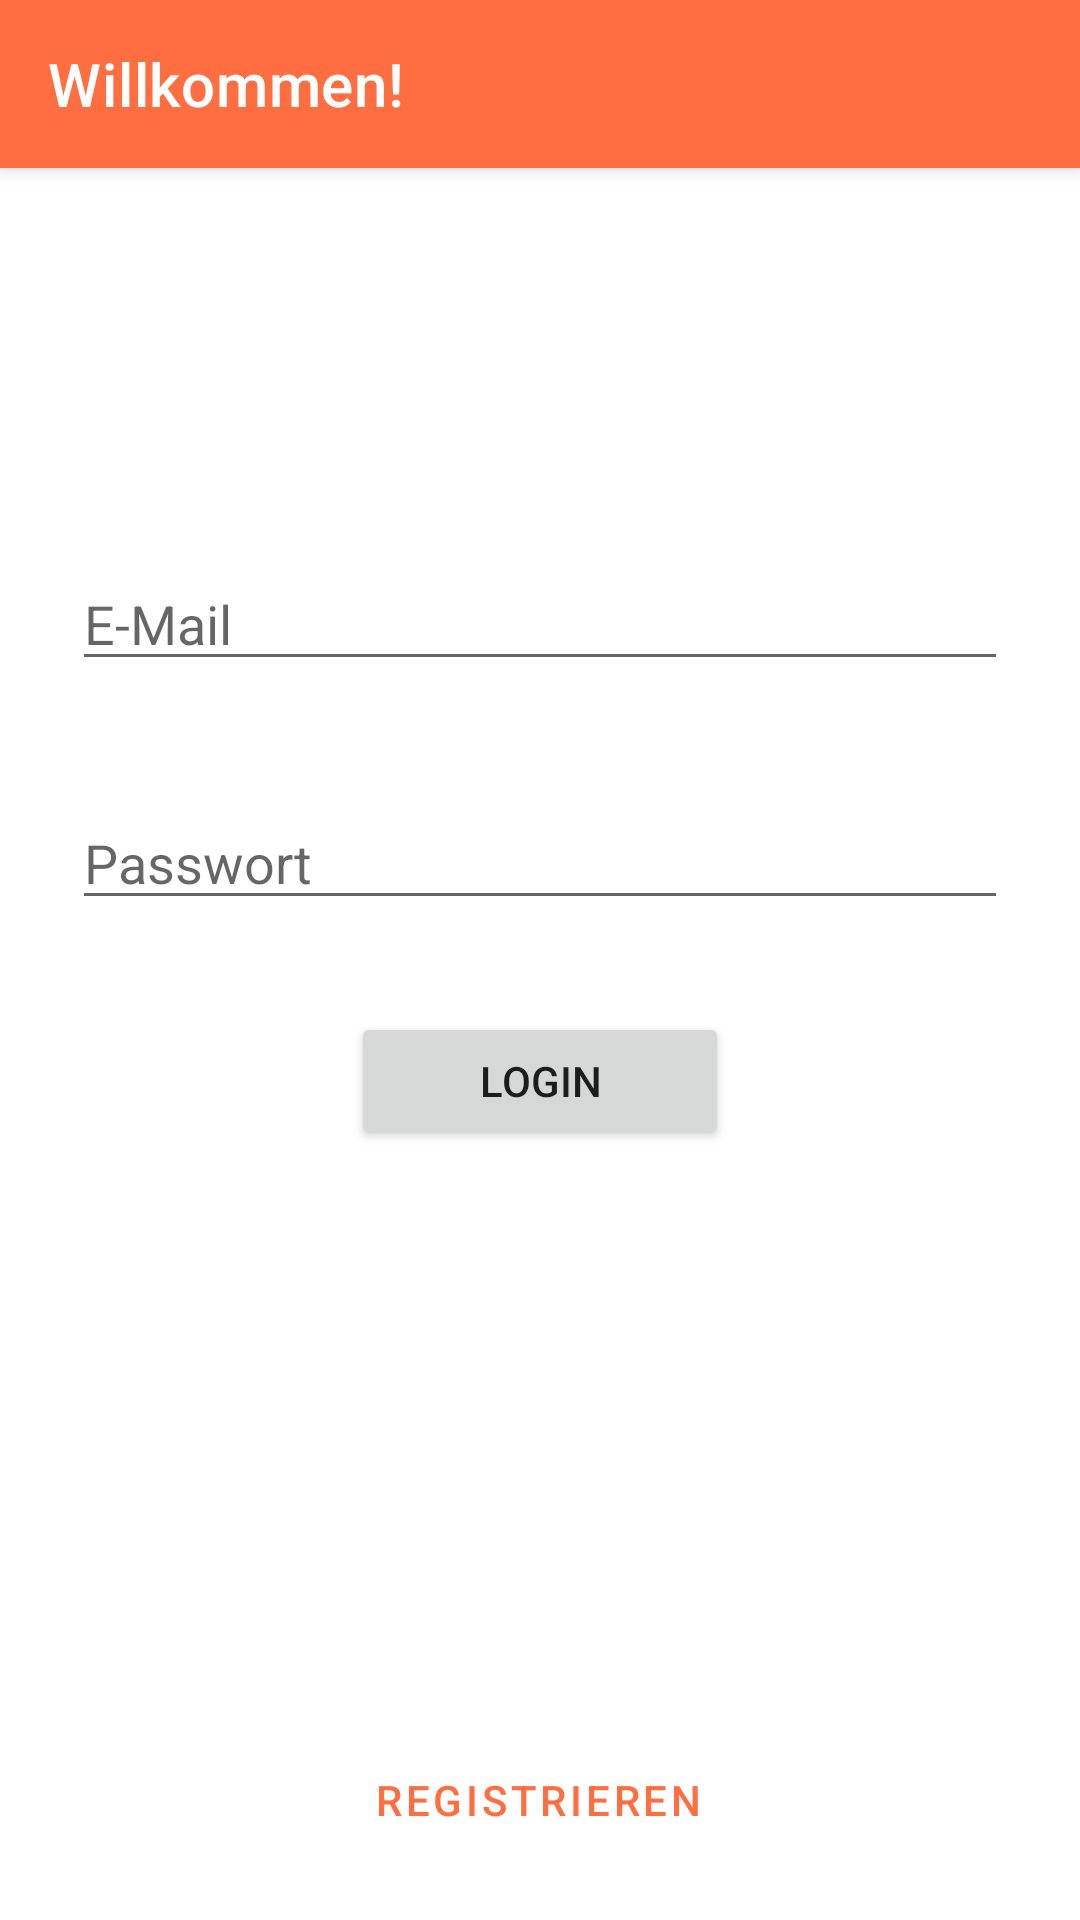

The Android layout XML behind this screen, and the referenced resources:
<!-- AndroidManifest.xml: application theme Theme.SafeOrder -->
<!-- res/layout/login.xml -->
<?xml version="1.0" encoding="utf-8"?>
<androidx.coordinatorlayout.widget.CoordinatorLayout
    xmlns:android="http://schemas.android.com/apk/res/android"
    xmlns:app="http://schemas.android.com/apk/res-auto"
    android:layout_width="match_parent"
    android:layout_height="match_parent">

    <com.google.android.material.appbar.AppBarLayout
        android:layout_width="match_parent"
        android:layout_height="wrap_content">

        <com.google.android.material.appbar.MaterialToolbar
            android:id="@+id/topAppBar_restaurantoverview"
            android:layout_width="match_parent"
            android:layout_height="?attr/actionBarSize"
            app:title="Willkommen!"
            style="@style/Widget.MaterialComponents.Toolbar.Primary"
            app:layout_scrollFlags="scroll|enterAlways|snap"
            />

    </com.google.android.material.appbar.AppBarLayout>

    <androidx.constraintlayout.widget.ConstraintLayout xmlns:tools="http://schemas.android.com/tools"
        android:layout_width="match_parent"
        android:layout_height="match_parent">

        <EditText
            android:id="@+id/login_email_input"
            android:layout_width="0dp"
            android:layout_height="wrap_content"
            android:layout_marginStart="24dp"
            android:layout_marginEnd="24dp"
            android:ems="10"
            android:hint="@string/e_mail"
            android:importantForAutofill="no"
            android:inputType="textEmailAddress"
            app:layout_constraintBottom_toBottomOf="parent"
            app:layout_constraintEnd_toEndOf="parent"
            app:layout_constraintHorizontal_bias="0.0"
            app:layout_constraintStart_toStartOf="parent"
            app:layout_constraintTop_toTopOf="parent"
            app:layout_constraintVertical_bias="0.31" />

        <EditText
            android:id="@+id/login_password_input"
            android:layout_width="0dp"
            android:layout_height="wrap_content"
            android:layout_marginTop="16dp"
            android:layout_marginBottom="16dp"
            android:ems="10"
            android:hint="@string/password"
            android:importantForAutofill="no"
            android:inputType="textPassword"
            app:layout_constraintBottom_toBottomOf="parent"
            app:layout_constraintEnd_toEndOf="@+id/login_email_input"
            app:layout_constraintHorizontal_bias="0.0"
            app:layout_constraintStart_toStartOf="@+id/login_email_input"
            app:layout_constraintTop_toBottomOf="@+id/login_email_input"
            app:layout_constraintVertical_bias="0.066" />

        <Button
            android:id="@+id/login_btn"
            android:layout_width="126dp"
            android:layout_height="46dp"
            android:layout_marginTop="16dp"
            android:layout_marginBottom="16dp"
            android:text="@string/button_login"
            app:layout_constraintBottom_toBottomOf="parent"
            app:layout_constraintEnd_toEndOf="@+id/login_password_input"
            app:layout_constraintStart_toStartOf="@+id/login_password_input"
            app:layout_constraintTop_toBottomOf="@+id/login_password_input"
            app:layout_constraintVertical_bias="0.058" />

        <Button
            android:id="@+id/login_register_btn"
            style="@style/Widget.MaterialComponents.Button.TextButton"
            android:layout_width="wrap_content"
            android:layout_height="wrap_content"
            android:layout_marginTop="16dp"
            android:layout_marginBottom="16dp"
            android:text="@string/button_register"
            app:layout_constraintBottom_toBottomOf="parent"
            app:layout_constraintEnd_toEndOf="parent"
            app:layout_constraintHorizontal_bias="0.498"
            app:layout_constraintStart_toStartOf="parent"
            app:layout_constraintTop_toBottomOf="@+id/login_btn"
            app:layout_constraintVertical_bias="1.0" />

    </androidx.constraintlayout.widget.ConstraintLayout>

</androidx.coordinatorlayout.widget.CoordinatorLayout>
<!-- resources referenced by this layout -->
<resources>
  <string name="button_login">LOGIN</string>
  <string name="button_register">Registrieren</string>
  <string name="e_mail">E-Mail</string>
  <string name="password">Passwort</string>
  <style name="Theme.SafeOrder" parent="Theme.MaterialComponents.DayNight.NoActionBar">
  
          
          <item name="colorPrimary">@color/orange_primary</item>
          <item name="colorPrimaryVariant">@color/orange_variant</item>
          <item name="colorOnPrimary">@color/white</item>
  
          
          <item name="colorSecondary">@color/orange_secondary</item>
          <item name="colorSecondaryVariant">@color/orange_s_variant</item>
          <item name="colorOnSecondary">@color/black</item>
  
          
          <item name="android:statusBarColor" tools:targetApi="l">?attr/colorPrimaryVariant</item>
  
          
  
      </style>
  <color name="orange_primary">#ff6e40</color>
  <color name="orange_variant">#c53d13</color>
  <color name="white">#FFFFFFFF</color>
  <color name="orange_secondary">#ff9e80</color>
  <color name="orange_s_variant">#ffd0b0</color>
  <color name="black">#FF000000</color>
</resources>
